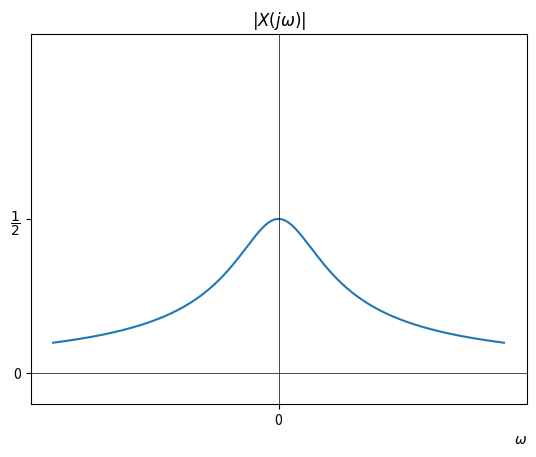

Write the Python code that produced this figure.
import numpy as np
import matplotlib.pyplot as plt

def f(x):
    y = 1 / np.sqrt(4+x**2)

    return y

# Define the time range
x = np.linspace(-10, 10, 10000)

y = f(x)

# Plot the function
plt.plot(x, y)

# Customize x-axis ticks and labels
x_ticks = [0]
x_labels = ['0']
plt.xticks(x_ticks, x_labels)

# Customize y-axis ticks and labels
y_ticks = [0, 0.5]
y_labels = ['0', '$\dfrac{1}{2}$']
plt.yticks(y_ticks, y_labels)

# Set the ylim
plt.ylim(-0.1, 1.1)

# Set a title for the plot
plt.title('$|X(j\omega)|$')

# Add x = 0 and y = 0 axes
plt.axhline(0, color='black', linewidth=0.5)
plt.axvline(0, color='black', linewidth=0.5)

plt.xlabel('$\omega$', loc='right')

# Display the plot
plt.show()